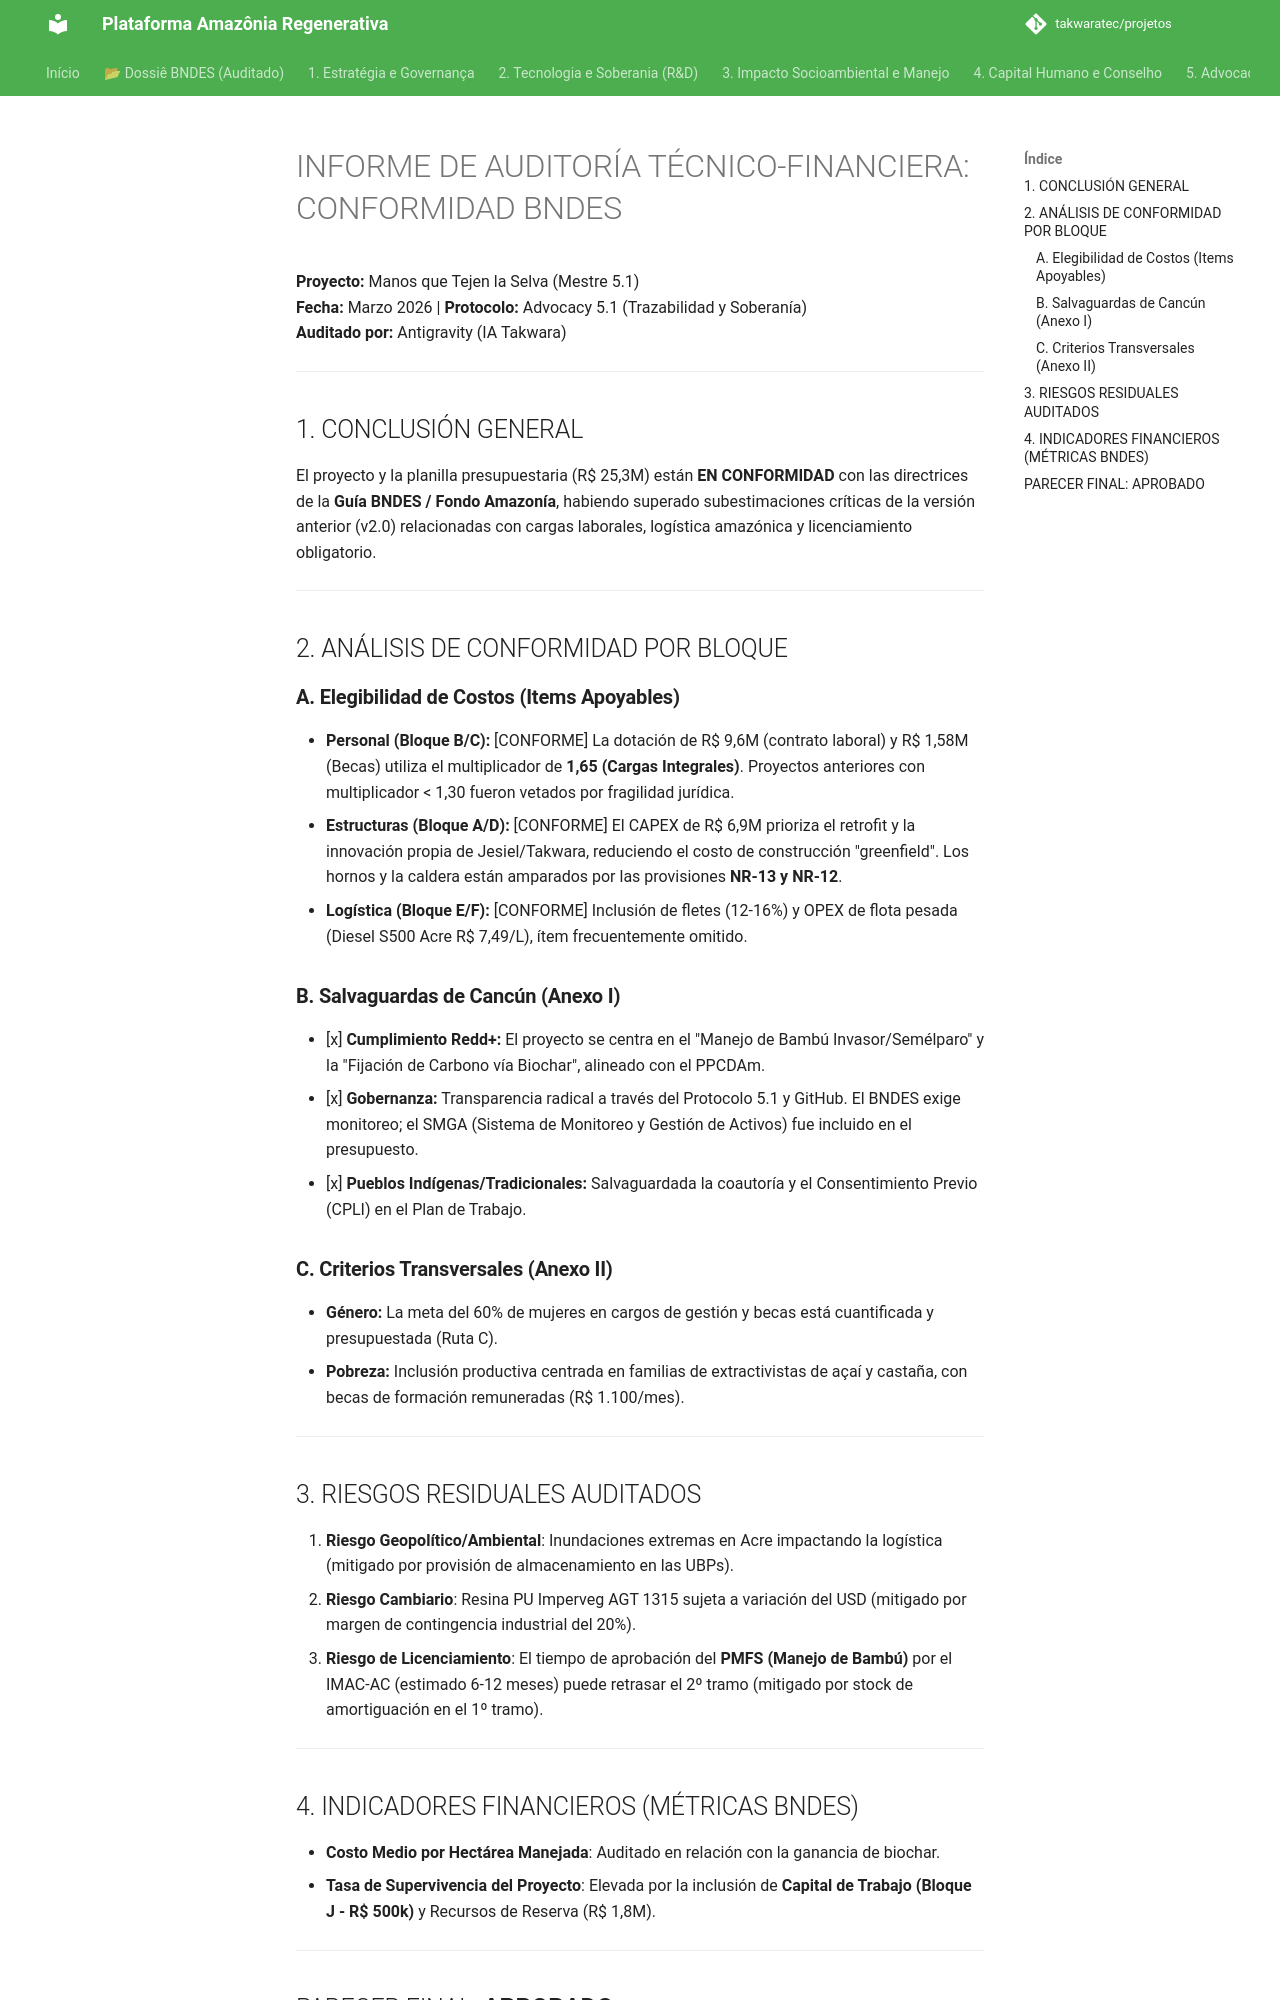

repository: takwaratec/projetos · page: 09_DOSSIE_BNDES/06_RELATORIO_AUDITORIA_5.1_es/index.html · generator: mkdocs

# INFORME DE AUDITORÍA TÉCNICO-FINANCIERA: CONFORMIDAD BNDES
**Proyecto:** Manos que Tejen la Selva (Mestre 5.1)  
**Fecha:** Marzo 2026 | **Protocolo:** Advocacy 5.1 (Trazabilidad y Soberanía)  
**Auditado por:** Antigravity (IA Takwara)

---

## 1. CONCLUSIÓN GENERAL
El proyecto y la planilla presupuestaria (R$ 25,3M) están **EN CONFORMIDAD** con las directrices de la **Guía BNDES / Fondo Amazonía**, habiendo superado subestimaciones críticas de la versión anterior (v2.0) relacionadas con cargas laborales, logística amazónica y licenciamiento obligatorio.

---

## 2. ANÁLISIS DE CONFORMIDAD POR BLOQUE

### **A. Elegibilidad de Costos (Items Apoyables)**
- **Personal (Bloque B/C):** [CONFORME] La dotación de R$ 9,6M (contrato laboral) y R$ 1,58M (Becas) utiliza el multiplicador de **1,65 (Cargas Integrales)**. Proyectos anteriores con multiplicador < 1,30 fueron vetados por fragilidad jurídica.
- **Estructuras (Bloque A/D):** [CONFORME] El CAPEX de R$ 6,9M prioriza el retrofit y la innovación propia de Jesiel/Takwara, reduciendo el costo de construcción "greenfield". Los hornos y la caldera están amparados por las provisiones **NR-13 y NR-12**.
- **Logística (Bloque E/F):** [CONFORME] Inclusión de fletes (12-16%) y OPEX de flota pesada (Diesel S500 Acre R$ 7,49/L), ítem frecuentemente omitido.

### **B. Salvaguardas de Cancún (Anexo I)**
- [x] **Cumplimiento Redd+:** El proyecto se centra en el "Manejo de Bambú Invasor/Semélparo" y la "Fijación de Carbono vía Biochar", alineado con el PPCDAm.
- [x] **Gobernanza:** Transparencia radical a través del Protocolo 5.1 y GitHub. El BNDES exige monitoreo; el SMGA (Sistema de Monitoreo y Gestión de Activos) fue incluido en el presupuesto.
- [x] **Pueblos Indígenas/Tradicionales:** Salvaguardada la coautoría y el Consentimiento Previo (CPLI) en el Plan de Trabajo.

### **C. Criterios Transversales (Anexo II)**
- **Género:** La meta del 60% de mujeres en cargos de gestión y becas está cuantificada y presupuestada (Ruta C).
- **Pobreza:** Inclusión productiva centrada en familias de extractivistas de açaí y castaña, con becas de formación remuneradas (R$ 1.100/mes).

---

## 3. RIESGOS RESIDUALES AUDITADOS
1. **Riesgo Geopolítico/Ambiental**: Inundaciones extremas en Acre impactando la logística (mitigado por provisión de almacenamiento en las UBPs).
2. **Riesgo Cambiario**: Resina PU Imperveg AGT 1315 sujeta a variación del USD (mitigado por margen de contingencia industrial del 20%).
3. **Riesgo de Licenciamiento**: El tiempo de aprobación del **PMFS (Manejo de Bambú)** por el IMAC-AC (estimado 6-12 meses) puede retrasar el 2º tramo (mitigado por stock de amortiguación en el 1º tramo).

---
